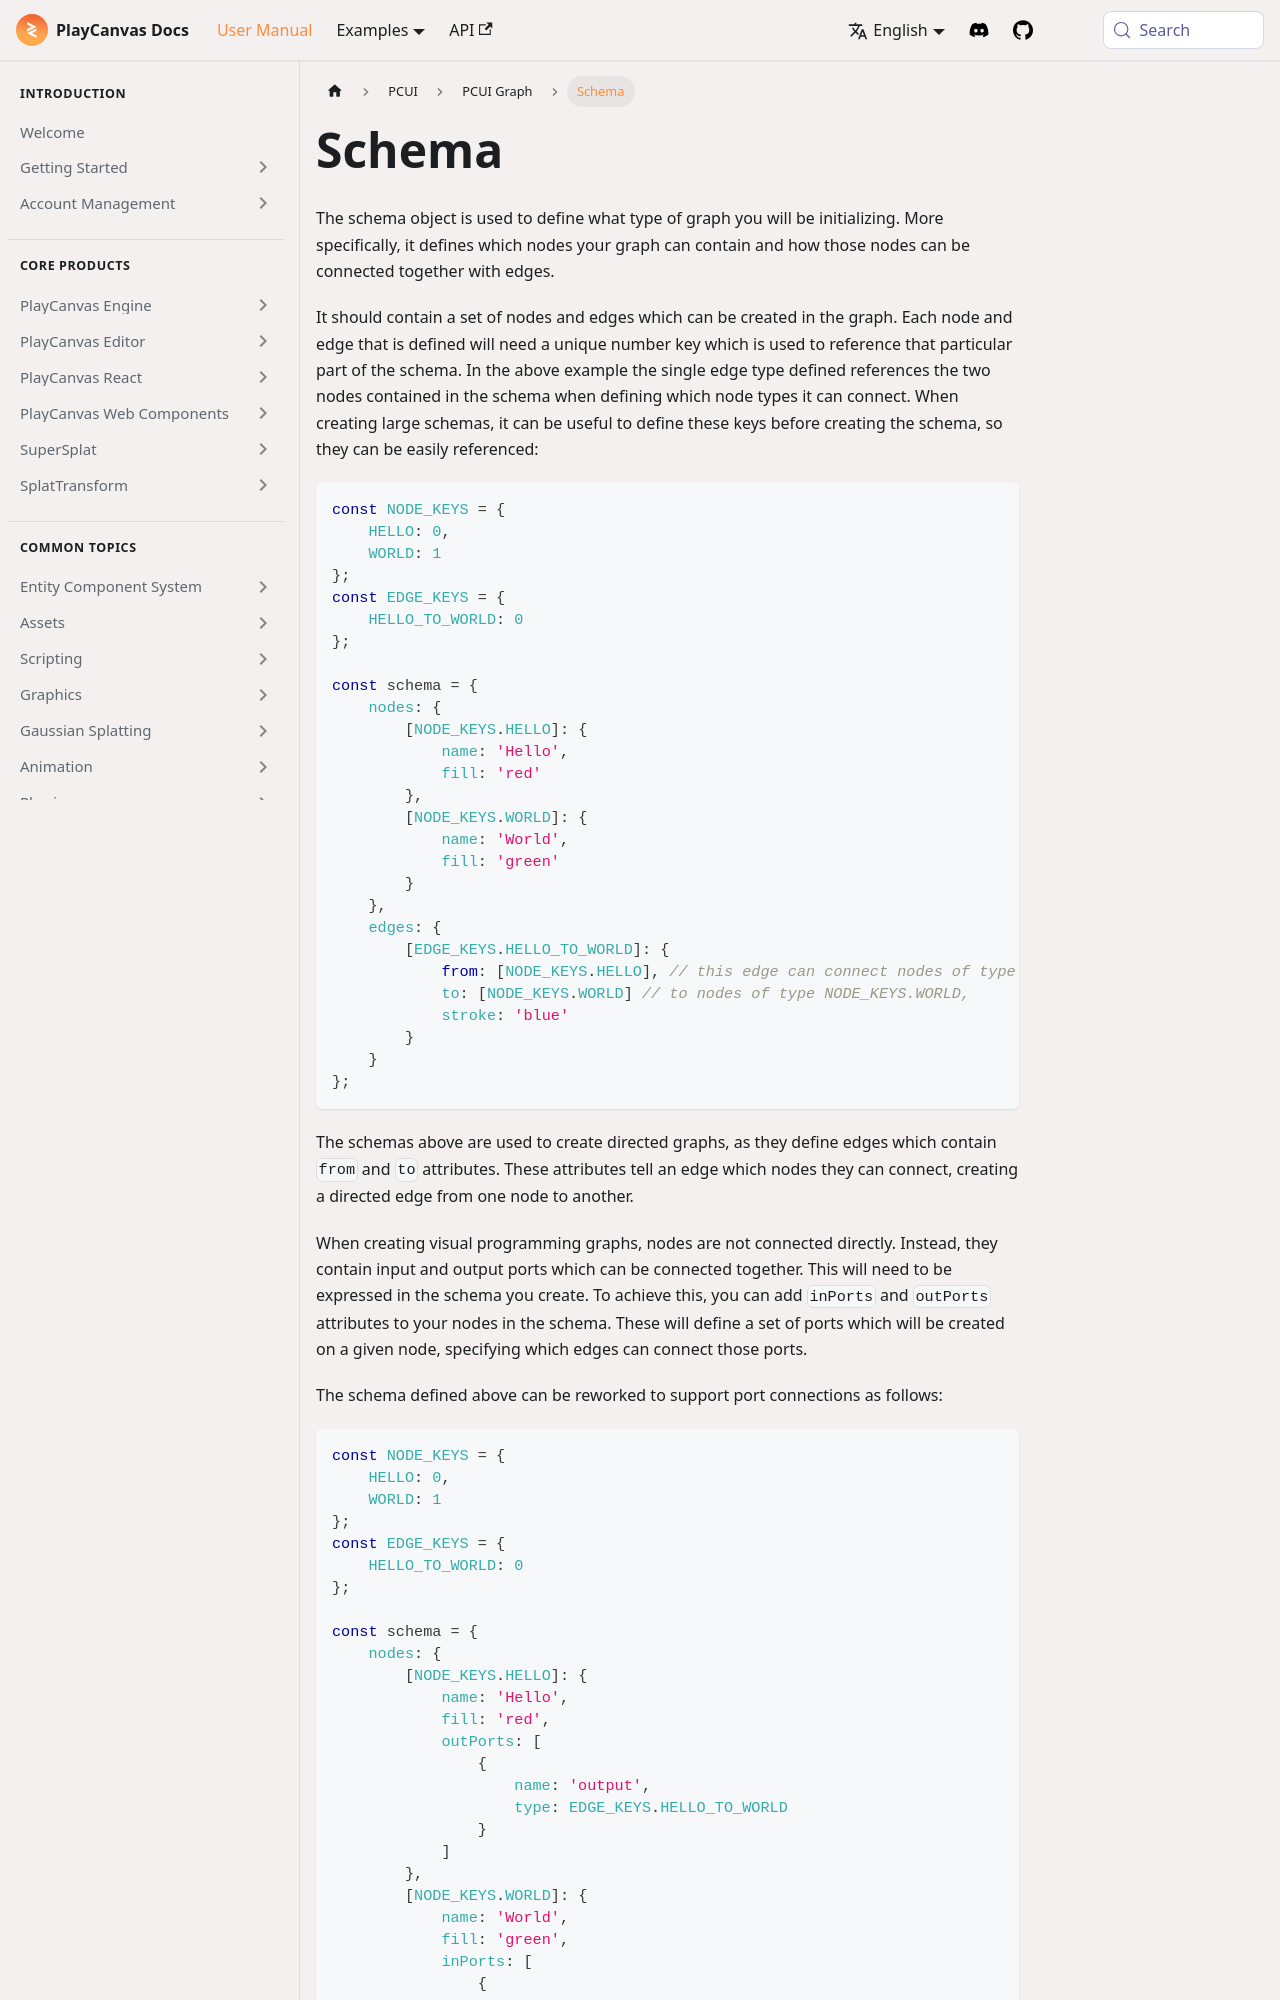

repository: playcanvas/developer-site · page: user-manual/pcui/pcui-graph/schema/index.html · generator: docusaurus

---
title: Schema
description: "Defining a PCUI Graph schema: node and edge types, numeric keys, connection rules, and structuring large graphs maintainably."
---

The schema object is used to define what type of graph you will be initializing. More specifically, it defines which nodes your graph can contain and how those nodes can be connected together with edges.

It should contain a set of nodes and edges which can be created in the graph. Each node and edge that is defined will need a unique number key which is used to reference that particular part of the schema. In the above example the single edge type defined references the two nodes contained in the schema when defining which node types it can connect. When creating large schemas, it can be useful to define these keys before creating the schema, so they can be easily referenced:

```javascript
const NODE_KEYS = {
    HELLO: 0,
    WORLD: 1
};
const EDGE_KEYS = {
    HELLO_TO_WORLD: 0
};

const schema = {
    nodes: {
        [NODE_KEYS.HELLO]: {
            name: 'Hello',
            fill: 'red'
        },
        [NODE_KEYS.WORLD]: {
            name: 'World',
            fill: 'green'
        }
    },
    edges: {
        [EDGE_KEYS.HELLO_TO_WORLD]: {
            from: [NODE_KEYS.HELLO], // this edge can connect nodes of type NODE_KEYS.HELLO
            to: [NODE_KEYS.WORLD] // to nodes of type NODE_KEYS.WORLD,
            stroke: 'blue'
        }
    }
};
```

The schemas above are used to create directed graphs, as they define edges which contain `from` and `to` attributes. These attributes tell an edge which nodes they can connect, creating a directed edge from one node to another.

When creating visual programming graphs, nodes are not connected directly. Instead, they contain input and output ports which can be connected together. This will need to be expressed in the schema you create. To achieve this, you can add `inPorts` and `outPorts` attributes to your nodes in the schema. These will define a set of ports which will be created on a given node, specifying which edges can connect those ports.

The schema defined above can be reworked to support port connections as follows:

```javascript
const NODE_KEYS = {
    HELLO: 0,
    WORLD: 1
};
const EDGE_KEYS = {
    HELLO_TO_WORLD: 0
};
